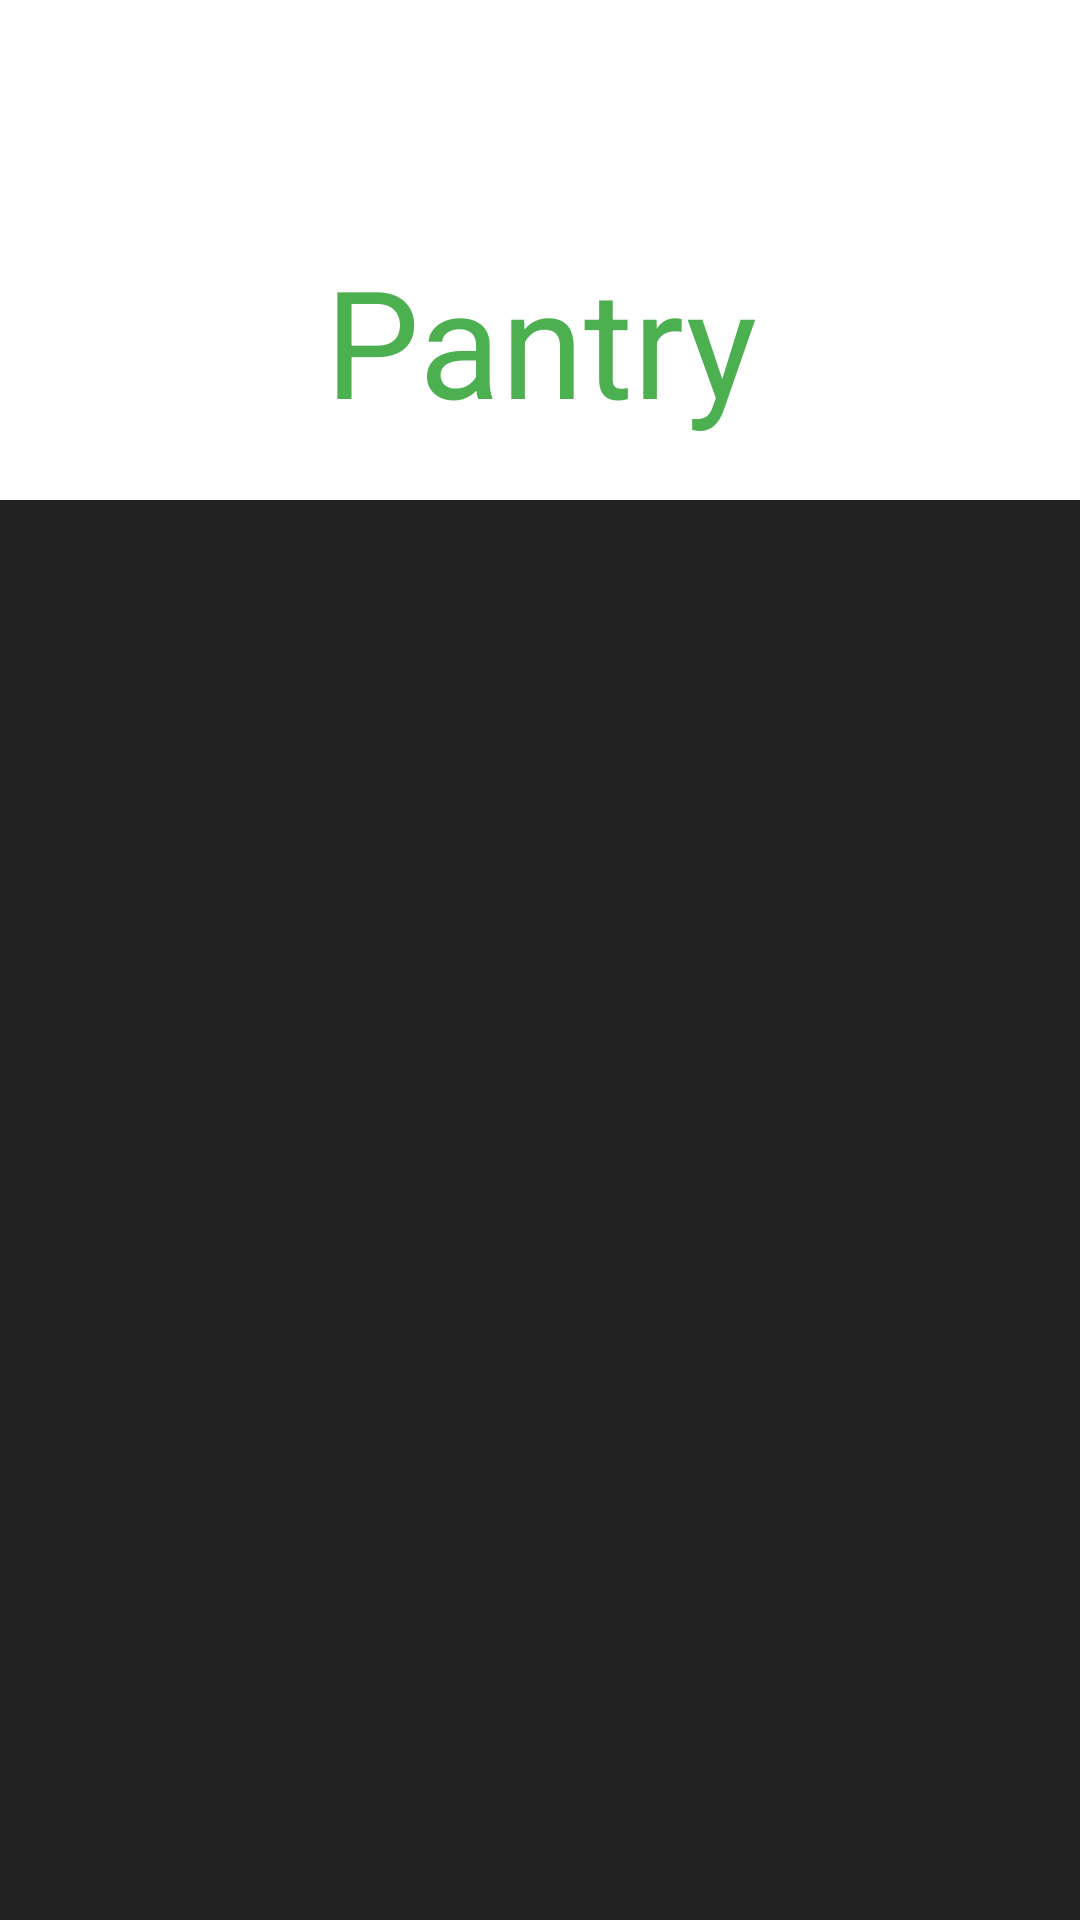

This screen was rendered from an Android layout file. Write that file and the resources it references.
<!-- AndroidManifest.xml: application theme Theme.MyApplication -->
<!-- res/layout/fragment_pantry.xml -->
<?xml version="1.0" encoding="utf-8"?>

<LinearLayout
    xmlns:android="http://schemas.android.com/apk/res/android"
    android:layout_width="match_parent"
    android:layout_height="match_parent"
    xmlns:app="http://schemas.android.com/apk/res-auto"
    android:orientation="vertical"
    android:background="@color/grey_900">

    <TextView
        android:layout_width="match_parent"
        android:layout_height="wrap_content"
        android:gravity="center"
        android:paddingTop="80sp"
        android:paddingBottom="20sp"
        android:text="Pantry"
        android:textSize="50sp"
        android:background="?attr/colorOnPrimary"
        android:textColor="?attr/colorPrimary"/>

    <androidx.recyclerview.widget.RecyclerView
        android:layout_width="match_parent"
        android:layout_height="match_parent" />

</LinearLayout>
<!-- resources referenced by this layout -->
<resources>
  <color name="grey_900">#FF212121</color>
  <style name="Theme.MyApplication" parent="Theme.MaterialComponents.DayNight.NoActionBar">
          
          <item name="colorPrimary">@color/green_500</item>
          <item name="colorPrimaryVariant">@color/green_700</item>
          <item name="colorOnPrimary">@color/white</item>
          
          <item name="colorSecondary">@color/teal_200</item>
          <item name="colorSecondaryVariant">@color/teal_700</item>
          <item name="colorOnSecondary">@color/black</item>
          
          <item name="android:statusBarColor" tools:targetApi="l">?attr/colorPrimaryVariant</item>
          
      </style>
  <color name="green_500">#FF4CAF50</color>
  <color name="green_700">#FF388E3C</color>
  <color name="white">#FFFFFFFF</color>
  <color name="teal_200">#FF03DAC5</color>
  <color name="teal_700">#FF018786</color>
  <color name="black">#FF000000</color>
</resources>
